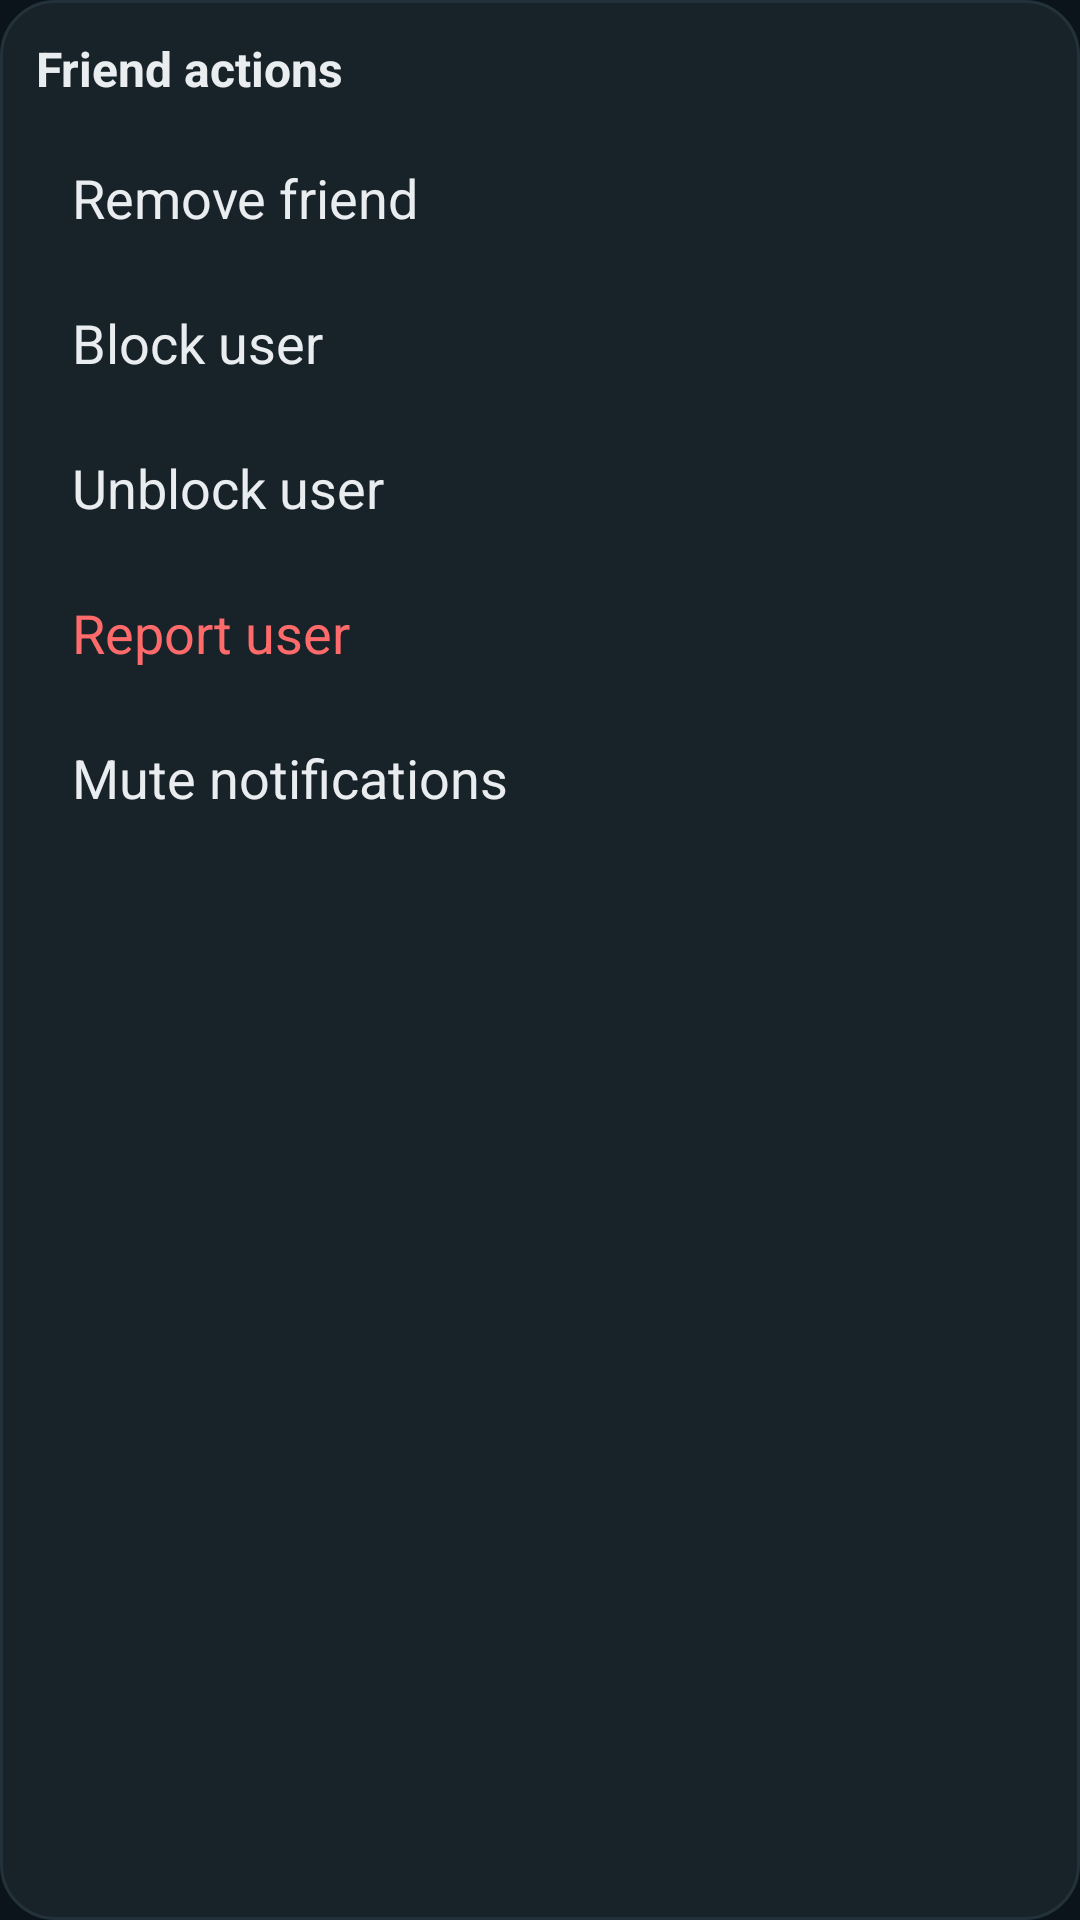

Produce the Android XML layout that renders to this screen, including the resource entries it uses.
<!-- AndroidManifest.xml: application theme Theme.VChat -->
<!-- res/layout/bottomsheet_friend_actions.xml -->
<?xml version="1.0" encoding="utf-8"?>
<LinearLayout xmlns:android="http://schemas.android.com/apk/res/android"
    android:layout_width="match_parent"
    android:layout_height="wrap_content"
    android:background="@drawable/bg_surface_card"
    android:orientation="vertical"
    android:padding="12dp">

    <TextView
        android:layout_width="match_parent"
        android:layout_height="wrap_content"
        android:paddingBottom="8dp"
        android:text="Friend actions"
        android:textColor="@color/text_primary"
        android:textSize="16sp"
        android:textStyle="bold" />

    <TextView android:id="@+id/row_remove_friend" style="@style/TextAppearance.AppCompat.Medium" android:layout_width="match_parent" android:layout_height="wrap_content" android:foreground="?attr/selectableItemBackground" android:padding="12dp" android:text="Remove friend" android:textColor="@color/text_primary"/>
    <TextView android:id="@+id/row_block_user" style="@style/TextAppearance.AppCompat.Medium" android:layout_width="match_parent" android:layout_height="wrap_content" android:foreground="?attr/selectableItemBackground" android:padding="12dp" android:text="Block user" android:textColor="@color/text_primary"/>
    <TextView android:id="@+id/row_unblock_user" style="@style/TextAppearance.AppCompat.Medium" android:layout_width="match_parent" android:layout_height="wrap_content" android:foreground="?attr/selectableItemBackground" android:padding="12dp" android:text="Unblock user" android:textColor="@color/text_primary"/>
    <TextView android:id="@+id/row_report_user" style="@style/TextAppearance.AppCompat.Medium" android:layout_width="match_parent" android:layout_height="wrap_content" android:foreground="?attr/selectableItemBackground" android:padding="12dp" android:text="Report user" android:textColor="@color/error_red"/>
    <TextView android:id="@+id/row_mute_user" style="@style/TextAppearance.AppCompat.Medium" android:layout_width="match_parent" android:layout_height="wrap_content" android:foreground="?attr/selectableItemBackground" android:padding="12dp" android:text="Mute notifications" android:textColor="@color/text_primary"/>
</LinearLayout>
<!-- resources referenced by this layout -->
<resources>
  <color name="error_red">#FF6B6B</color>
  <color name="text_primary">#E9EDEF</color>
  <!-- drawable bg_surface_card (drawable) -->
  <?xml version="1.0" encoding="utf-8"?>
  <shape xmlns:android="http://schemas.android.com/apk/res/android" android:shape="rectangle">
      <corners android:radius="18dp" />
      <solid android:color="@color/bg_surface_card" />
      <stroke android:width="1dp" android:color="@color/divider_dark" />
  </shape>
  <style name="Theme.VChat" parent="Theme.MaterialComponents.DayNight.NoActionBar">
          <item name="colorPrimary">@color/primary</item>
          <item name="colorPrimaryVariant">@color/primary_dark</item>
          <item name="colorOnPrimary">@color/text_primary</item>
          <item name="colorSecondary">@color/colorAccent</item>
          <item name="colorSecondaryVariant">@color/accent_dark</item>
          <item name="colorOnSecondary">@color/white</item>
          <item name="android:statusBarColor">@color/primary_dark</item>
          <item name="android:navigationBarColor">@color/bg_surface</item>
          <item name="android:windowBackground">@color/bg_app</item>
          <item name="android:textColorPrimary">@color/text_primary</item>
          <item name="android:textColorSecondary">@color/text_secondary</item>
          <item name="toolbarStyle">@style/Widget.VChat.Toolbar</item>
      </style>
  <color name="bg_surface_card">#182229</color>
  <color name="divider_dark">#23323A</color>
  <color name="primary">#111B21</color>
  <color name="primary_dark">#0B141A</color>
  <color name="colorAccent">#25D366</color>
  <color name="accent_dark">#1FA855</color>
  <color name="white">#FFFFFF</color>
  <color name="bg_surface">#111B21</color>
  <color name="bg_app">#0B141A</color>
  <color name="text_secondary">#9AA6AD</color>
  <style name="Widget.VChat.Toolbar" parent="Widget.MaterialComponents.Toolbar.Primary">
          <item name="android:background">@drawable/bg_toolbar</item>
          <item name="titleTextAppearance">@style/TextAppearance.VChat.ToolbarTitle</item>
          <item name="subtitleTextAppearance">@style/TextAppearance.VChat.ToolbarSubtitle</item>
          <item name="titleTextColor">@color/text_primary</item>
          <item name="subtitleTextColor">@color/text_secondary</item>
      </style>
  <!-- drawable bg_toolbar (drawable) -->
  <?xml version="1.0" encoding="utf-8"?>
  <shape xmlns:android="http://schemas.android.com/apk/res/android" android:shape="rectangle">
      <gradient android:angle="270" android:startColor="#15222A" android:endColor="#10191F" />
  </shape>
  <style name="TextAppearance.VChat.ToolbarTitle" parent="TextAppearance.MaterialComponents.Headline6">
          <item name="android:textSize">20sp</item>
          <item name="android:textStyle">bold</item>
          <item name="android:letterSpacing">0.01</item>
      </style>
  <style name="TextAppearance.VChat.ToolbarSubtitle" parent="TextAppearance.MaterialComponents.Body2">
          <item name="android:textSize">12sp</item>
          <item name="android:textStyle">normal</item>
      </style>
</resources>
